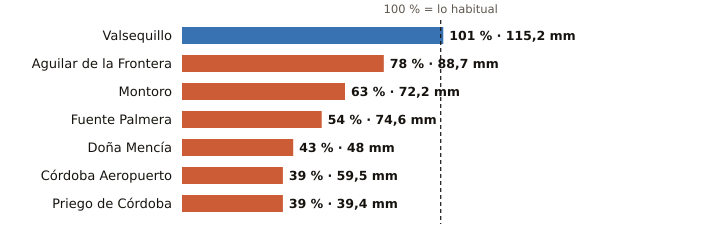

Values plotted in this chart, from the file beside it:
estacion, provincia, indicativo, mm_otono, referencia_mm, pct, periodo_referencia, hasta, hora
Valsequillo, Córdoba, 4263X, 115.2, 113.8, 101, 2008-2025, 2026-11-12, 11
Aguilar de la Frontera, Córdoba, 5624X, 88.7, 114.3, 78, 2006-2025, 2026-11-12, 11
Montoro, Córdoba, 5361X, 72.2, 114.0, 63, 2008-2025, 2026-11-12, 11
Fuente Palmera, Córdoba, 5470, 74.6, 138.4, 54, 2009-2025, 2026-11-12, 11
Doña Mencía, Córdoba, 5427X, 48.0, 112.1, 43, 1991-2020, 2026-11-12, 12
Córdoba Aeropuerto, Córdoba, 5402, 59.5, 154.1, 39, 1991-2020, 2026-11-12, 12
Priego de Córdoba, Córdoba, 5412X, 39.4, 101.5, 39, 2008-2023, 2026-11-12, 12
